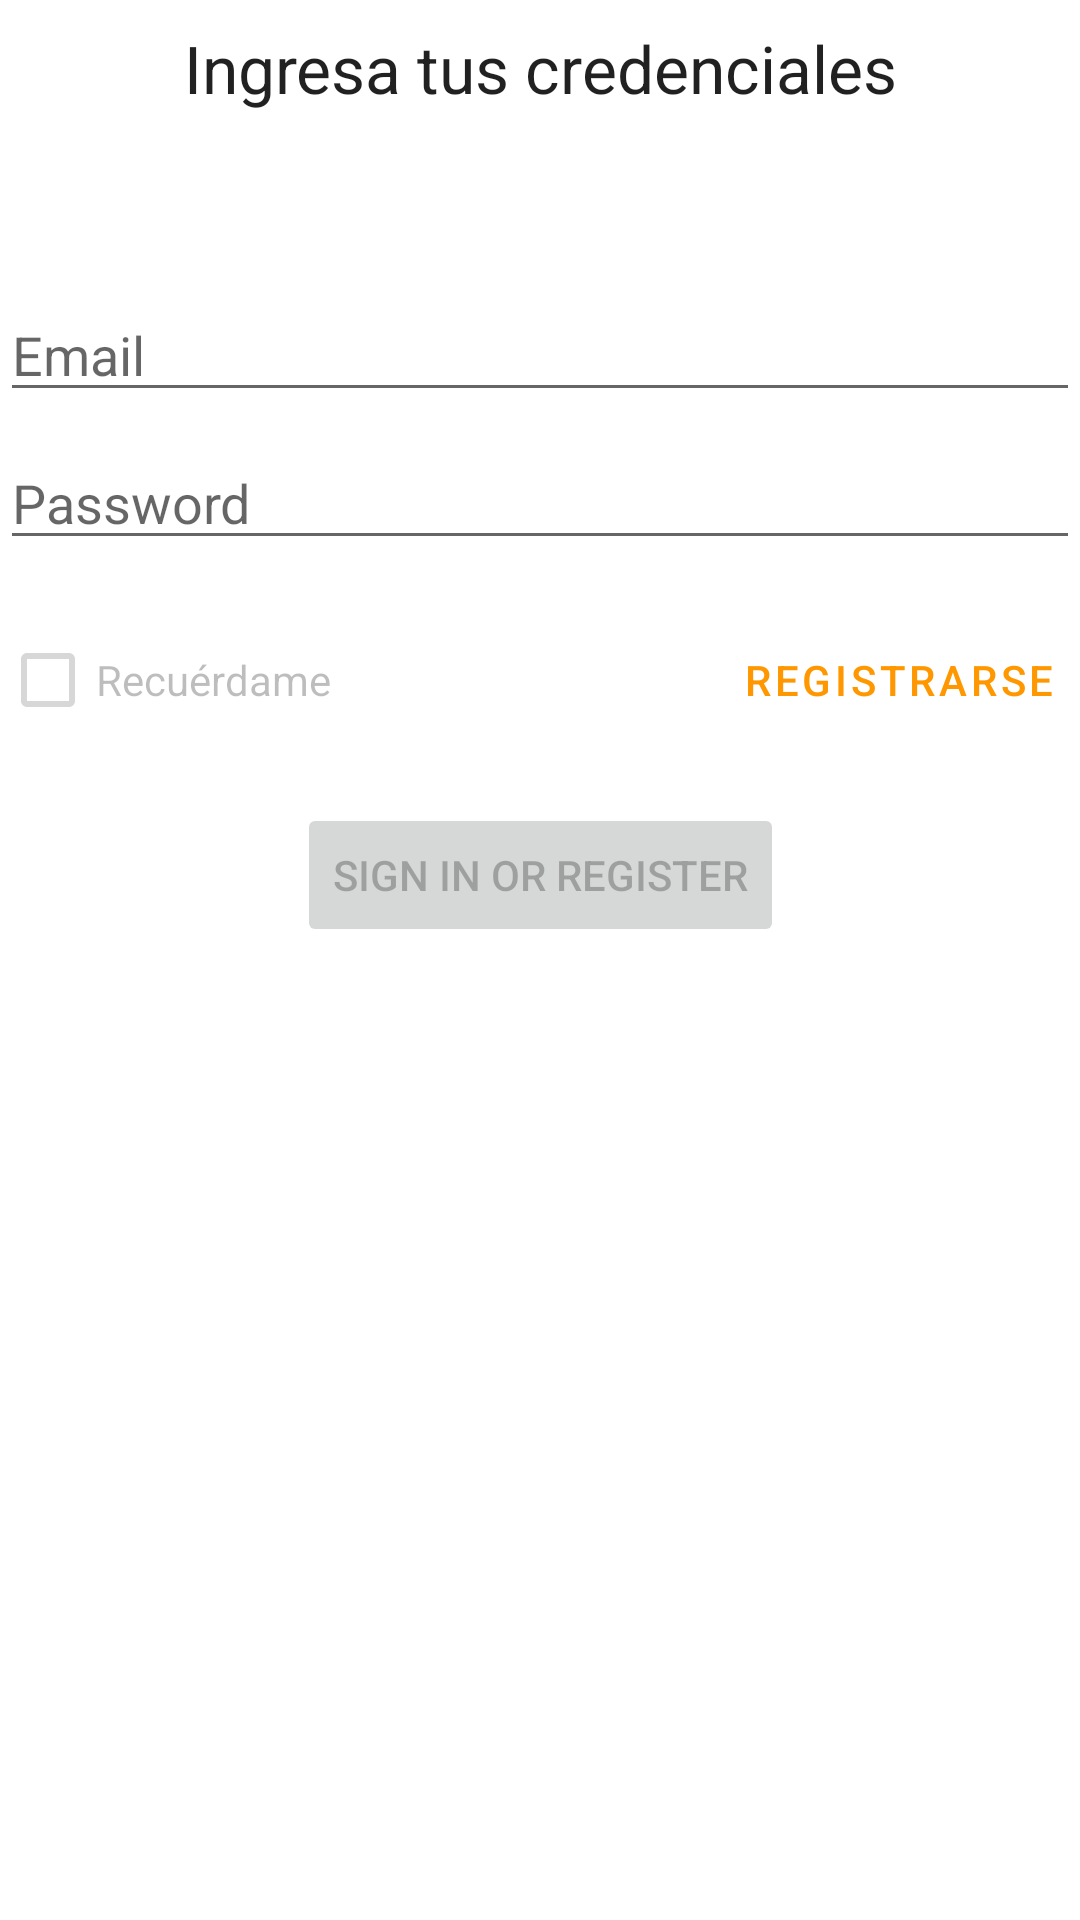

Reconstruct the res/layout file that produces this screen, plus the resources it refers to.
<!-- AndroidManifest.xml: application theme Theme.RestaurantWS -->
<!-- res/layout/activity_login.xml -->
<?xml version="1.0" encoding="utf-8"?>
<androidx.constraintlayout.widget.ConstraintLayout xmlns:android="http://schemas.android.com/apk/res/android"
    xmlns:app="http://schemas.android.com/apk/res-auto"
    xmlns:tools="http://schemas.android.com/tools"
    android:layout_width="match_parent"
    android:layout_height="match_parent"
    android:paddingLeft="@dimen/activity_horizontal_margin"
    android:paddingTop="@dimen/activity_vertical_margin"
    android:paddingRight="@dimen/activity_horizontal_margin"
    android:paddingBottom="@dimen/activity_vertical_margin"
    tools:context=".ui.login.LoginActivity">

    <ProgressBar
        android:id="@+id/progressBarLogin"
        android:layout_width="wrap_content"
        android:layout_height="wrap_content"
        android:layout_gravity="center"
        android:layout_marginTop="64dp"
        android:layout_marginBottom="64dp"
        android:visibility="gone"
        app:layout_constraintBottom_toBottomOf="parent"
        app:layout_constraintEnd_toEndOf="parent"
        app:layout_constraintStart_toStartOf="parent"
        app:layout_constraintTop_toTopOf="parent"
        app:layout_constraintVertical_bias="0.3" />

    <include
        android:id="@+id/loginBody"
        layout="@layout/body_login"
        android:layout_width="0dp"
        android:layout_height="0dp"
        app:layout_constraintBottom_toBottomOf="parent"
        app:layout_constraintEnd_toEndOf="parent"
        app:layout_constraintHorizontal_bias="0.5"
        app:layout_constraintStart_toStartOf="parent"
        app:layout_constraintTop_toTopOf="parent" />

</androidx.constraintlayout.widget.ConstraintLayout>
<!-- res/layout/body_login.xml (included above) -->
<?xml version="1.0" encoding="utf-8"?>
<androidx.constraintlayout.widget.ConstraintLayout xmlns:android="http://schemas.android.com/apk/res/android"
    xmlns:app="http://schemas.android.com/apk/res-auto"
    xmlns:tools="http://schemas.android.com/tools"
    android:id="@+id/imgBack"
    android:layout_width="match_parent"
    android:layout_height="match_parent"
    android:paddingLeft="@dimen/activity_horizontal_margin"
    android:paddingTop="@dimen/activity_vertical_margin"
    android:paddingRight="@dimen/activity_horizontal_margin"
    android:paddingBottom="@dimen/activity_vertical_margin">

    <EditText
        android:id="@+id/loginEmail"
        android:layout_width="0dp"
        android:layout_height="wrap_content"
        android:layout_marginTop="96dp"
        android:hint="@string/prompt_email"
        android:inputType="textEmailAddress"
        android:selectAllOnFocus="true"
        app:layout_constraintEnd_toEndOf="parent"
        app:layout_constraintStart_toStartOf="parent"
        app:layout_constraintTop_toTopOf="parent" />

    <EditText
        android:id="@+id/loginPassword"
        android:layout_width="0dp"
        android:layout_height="wrap_content"
        android:layout_marginTop="8dp"
        android:hint="@string/prompt_password"
        android:imeActionLabel="@string/action_sign_in_short"
        android:imeOptions="actionDone"
        android:inputType="textPassword"
        android:selectAllOnFocus="true"
        app:layout_constraintEnd_toEndOf="parent"
        app:layout_constraintStart_toStartOf="parent"
        app:layout_constraintTop_toBottomOf="@+id/loginEmail" />

    <Button
        android:id="@+id/btnLogin"
        android:layout_width="wrap_content"
        android:layout_height="wrap_content"
        android:layout_gravity="start"
        android:layout_marginTop="16dp"
        android:layout_marginBottom="64dp"
        android:enabled="false"
        android:text="@string/action_sign_in"
        app:layout_constraintBottom_toBottomOf="parent"
        app:layout_constraintEnd_toEndOf="parent"
        app:layout_constraintStart_toStartOf="parent"
        app:layout_constraintTop_toBottomOf="@+id/loginPassword"
        app:layout_constraintVertical_bias="0.2" />

    <ProgressBar
        android:id="@+id/progressBarLogin"
        android:layout_width="wrap_content"
        android:layout_height="wrap_content"
        android:layout_gravity="center"
        android:layout_marginTop="64dp"
        android:layout_marginBottom="64dp"
        android:visibility="gone"
        app:layout_constraintBottom_toBottomOf="parent"
        app:layout_constraintEnd_toEndOf="@+id/loginPassword"
        app:layout_constraintStart_toStartOf="@+id/loginPassword"
        app:layout_constraintTop_toTopOf="parent"
        app:layout_constraintVertical_bias="0.3" />

    <CheckBox
        android:id="@+id/checkBoxRememberMe"
        android:layout_width="wrap_content"
        android:layout_height="wrap_content"
        android:layout_marginTop="16dp"
        android:enabled="false"
        android:text="Recuérdame"
        app:layout_constraintStart_toStartOf="@+id/loginPassword"
        app:layout_constraintTop_toBottomOf="@+id/loginPassword" />

    <Button
        android:id="@+id/btnGoToSignUp"
        style="@style/Widget.MaterialComponents.Button.TextButton"
        android:layout_width="wrap_content"
        android:layout_height="wrap_content"
        android:text="Registrarse"
        android:textColor="@color/secondaryColor"
        app:layout_constraintBottom_toBottomOf="@+id/checkBoxRememberMe"
        app:layout_constraintEnd_toEndOf="@+id/loginPassword"
        app:layout_constraintTop_toTopOf="@+id/checkBoxRememberMe" />

    <TextView
        android:id="@+id/textView4"
        android:layout_width="wrap_content"
        android:layout_height="wrap_content"
        android:layout_marginTop="8dp"        android:textAppearance="@style/TextAppearance.AppCompat.Large"

        android:text="Ingresa tus credenciales"
        app:layout_constraintEnd_toEndOf="parent"
        app:layout_constraintStart_toStartOf="parent"
        app:layout_constraintTop_toTopOf="parent" />


</androidx.constraintlayout.widget.ConstraintLayout>
<!-- resources referenced by this layout -->
<resources>
  <color name="secondaryColor">#FF9800</color>
  <string name="action_sign_in">Sign in or register</string>
  <string name="action_sign_in_short">Sign in</string>
  <string name="prompt_email">Email</string>
  <string name="prompt_password">Password</string>
  <style name="Theme.RestaurantWS" parent="Theme.MaterialComponents.DayNight.DarkActionBar">
          
          <item name="colorPrimary">@color/purple_500</item>
          <item name="colorPrimaryVariant">@color/purple_700</item>
          <item name="colorOnPrimary">@color/white</item>
          
          <item name="colorSecondary">@color/teal_200</item>
          <item name="colorSecondaryVariant">@color/teal_700</item>
          <item name="colorOnSecondary">@color/black</item>
          
          <item name="android:statusBarColor" tools:targetApi="l">?attr/colorPrimaryVariant</item>
          
      </style>
  <color name="purple_500">#FF6200EE</color>
  <color name="purple_700">#FF3700B3</color>
  <color name="white">#FFFFFFFF</color>
  <color name="teal_200">#FF03DAC5</color>
  <color name="teal_700">#FF018786</color>
  <color name="black">#FF000000</color>
</resources>
